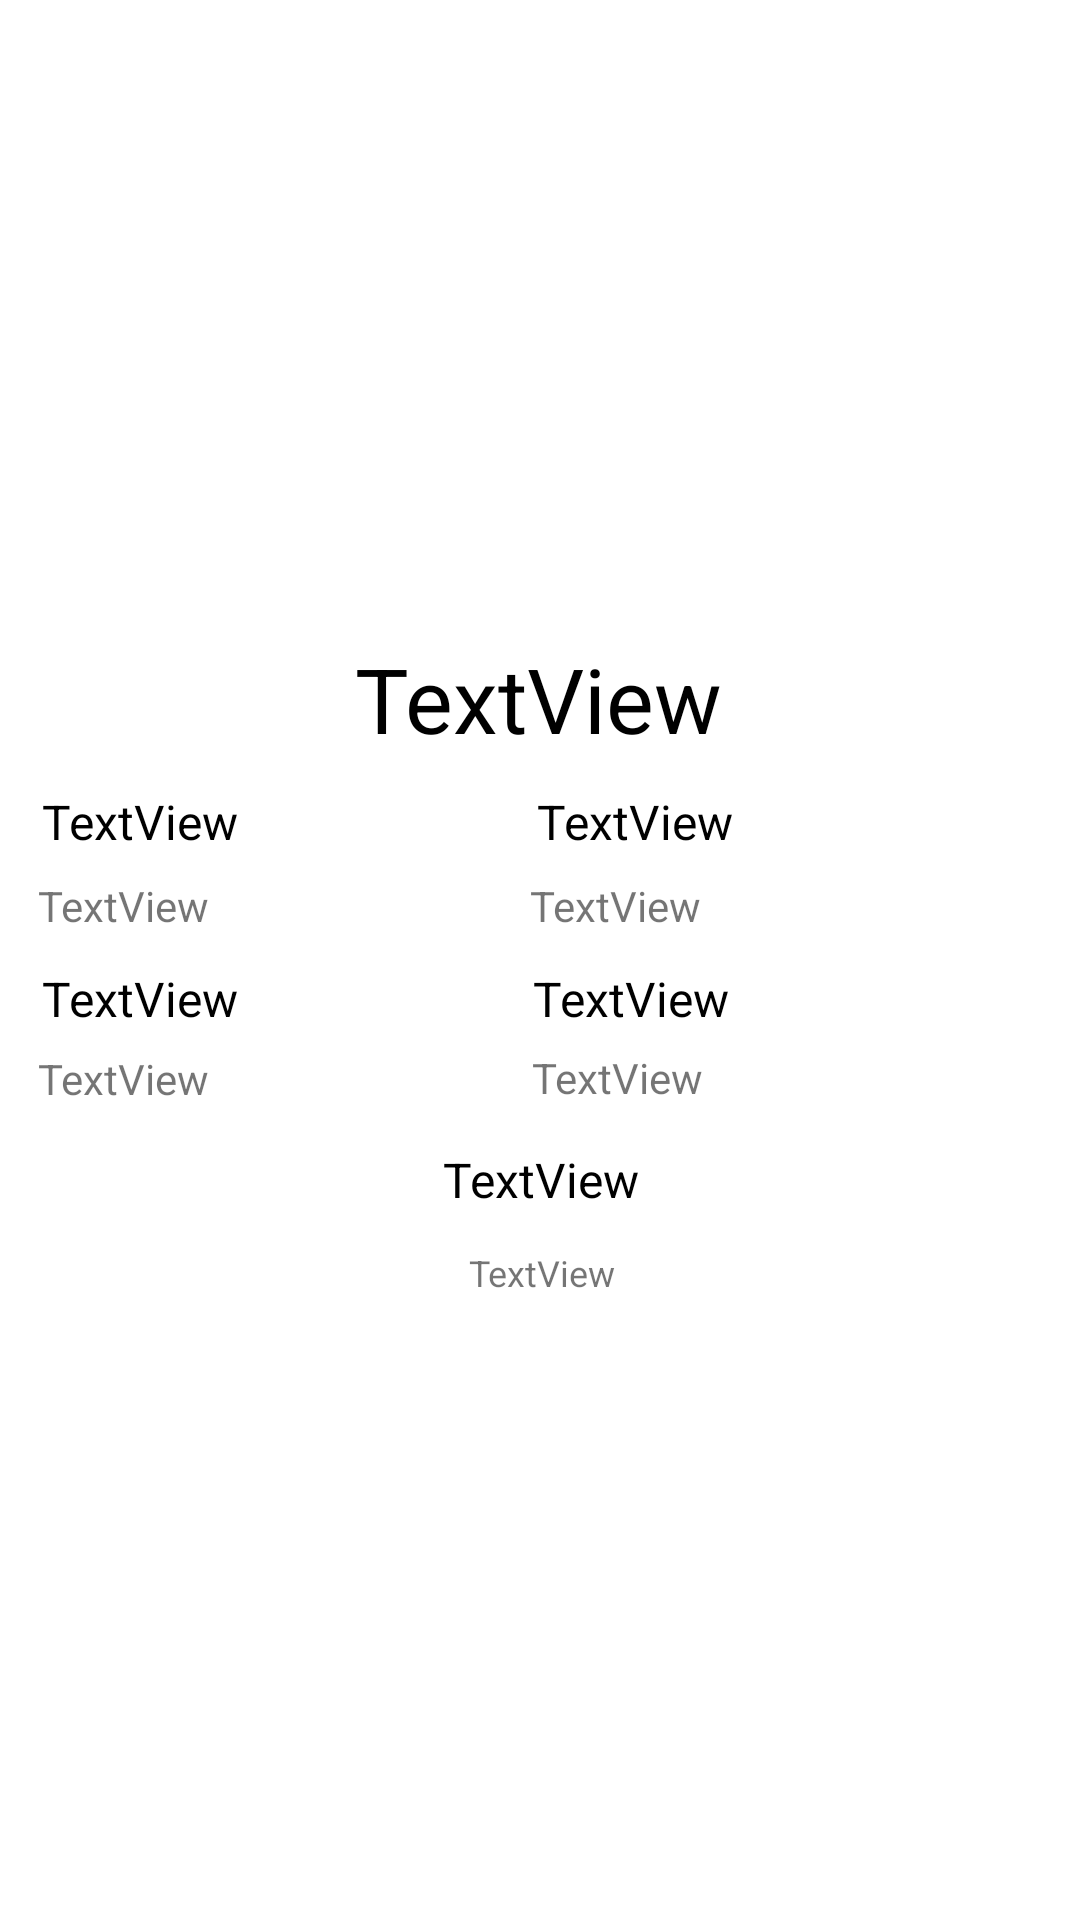

Write the Android layout XML for this screen, with the resource values it uses.
<!-- AndroidManifest.xml: application theme Theme.Task3Spider -->
<!-- res/layout/activity_detail.xml -->
<?xml version="1.0" encoding="utf-8"?>
<androidx.constraintlayout.widget.ConstraintLayout
    xmlns:android="http://schemas.android.com/apk/res/android"
    xmlns:tools="http://schemas.android.com/tools"
    xmlns:app="http://schemas.android.com/apk/res-auto"
    android:layout_width="match_parent"
    android:layout_height="match_parent"
    tools:context=".DetailActivity">

    <ImageView
        android:id="@+id/iv_SuperHeroDetail"
        android:layout_width="match_parent"
        android:layout_height="200dp"
        android:src="@mipmap/ic_launcher"
        app:layout_constraintBottom_toBottomOf="parent"
        app:layout_constraintEnd_toEndOf="parent"
        app:layout_constraintHorizontal_bias="0.0"
        app:layout_constraintStart_toStartOf="parent"
        app:layout_constraintTop_toTopOf="parent"
        app:layout_constraintVertical_bias="0.012" />

    <TextView
        android:id="@+id/tv_NameDetail"
        android:layout_width="wrap_content"
        android:layout_height="wrap_content"
        android:layout_gravity="center_horizontal"
        android:gravity="center_horizontal"
        android:text="TextView"
        android:textColor="@android:color/black"
        android:textSize="30sp"
        app:layout_constraintBottom_toBottomOf="parent"
        app:layout_constraintEnd_toEndOf="parent"
        app:layout_constraintHorizontal_bias="0.498"
        app:layout_constraintStart_toStartOf="parent"
        app:layout_constraintTop_toBottomOf="@+id/iv_SuperHeroDetail"
        app:layout_constraintVertical_bias="0.019" />

    <TextView
        android:id="@+id/tv_PowerStats"
        android:layout_width="wrap_content"
        android:layout_height="wrap_content"
        android:layout_gravity="center_horizontal"
        android:gravity="center_horizontal"
        android:text="TextView"
        android:textColor="@android:color/black"
        android:textSize="16sp"
        app:layout_constraintBottom_toBottomOf="parent"
        app:layout_constraintEnd_toEndOf="parent"
        app:layout_constraintHorizontal_bias="0.046"
        app:layout_constraintStart_toStartOf="parent"
        app:layout_constraintTop_toBottomOf="@+id/tv_NameDetail"
        app:layout_constraintVertical_bias="0.027" />

    <TextView
        android:id="@+id/tv_Appearance"
        android:layout_width="wrap_content"
        android:layout_height="wrap_content"
        android:layout_gravity="center_horizontal"
        android:gravity="center_horizontal"
        android:text="TextView"
        android:textColor="@android:color/black"
        android:textSize="16sp"
        app:layout_constraintBottom_toBottomOf="parent"
        app:layout_constraintEnd_toEndOf="parent"
        app:layout_constraintHorizontal_bias="0.016"
        app:layout_constraintStart_toStartOf="@+id/tv_ApperanceContent"
        app:layout_constraintTop_toBottomOf="@+id/tv_NameDetail"
        app:layout_constraintVertical_bias="0.027" />

    <TextView
        android:id="@+id/tv_Biography"
        android:layout_width="wrap_content"
        android:layout_height="wrap_content"
        android:layout_gravity="center_horizontal"
        android:gravity="center_horizontal"
        android:text="TextView"
        android:textColor="@android:color/black"
        android:textSize="16sp"
        app:layout_constraintBottom_toBottomOf="parent"
        app:layout_constraintEnd_toEndOf="parent"
        app:layout_constraintHorizontal_bias="0.046"
        app:layout_constraintStart_toStartOf="parent"
        app:layout_constraintTop_toBottomOf="@+id/tv_PowerStatsContent"
        app:layout_constraintVertical_bias="0.035" />

    <TextView
        android:id="@+id/tv_Work"
        android:layout_width="wrap_content"
        android:layout_height="wrap_content"
        android:layout_gravity="center_horizontal"
        android:gravity="center_horizontal"
        android:text="TextView"
        android:textColor="@android:color/black"
        android:textSize="16sp"
        app:layout_constraintBottom_toBottomOf="parent"
        app:layout_constraintEnd_toEndOf="parent"
        app:layout_constraintHorizontal_bias="0.0"
        app:layout_constraintStart_toStartOf="@+id/tv_WorkContent"
        app:layout_constraintTop_toBottomOf="@+id/tv_ApperanceContent"
        app:layout_constraintVertical_bias="0.035" />

    <TextView
        android:id="@+id/tv_Connections"
        android:layout_width="wrap_content"
        android:layout_height="wrap_content"
        android:layout_gravity="center_horizontal"
        android:gravity="center_horizontal"
        android:text="TextView"
        android:textColor="@android:color/black"
        android:textSize="16sp"
        app:layout_constraintBottom_toBottomOf="parent"
        app:layout_constraintEnd_toEndOf="parent"
        app:layout_constraintStart_toStartOf="parent"
        app:layout_constraintTop_toBottomOf="@+id/tv_BiographyContent"
        app:layout_constraintVertical_bias="0.054" />

    <TextView
        android:id="@+id/tv_PowerStatsContent"
        android:layout_width="170dp"
        android:layout_height="wrap_content"
        android:maxLines="10"
        android:singleLine="false"
        android:text="TextView"
        app:layout_constraintBottom_toBottomOf="parent"
        app:layout_constraintEnd_toEndOf="parent"
        app:layout_constraintHorizontal_bias="0.066"
        app:layout_constraintStart_toStartOf="parent"
        app:layout_constraintTop_toBottomOf="@+id/tv_PowerStats"
        app:layout_constraintVertical_bias="0.023" />

    <TextView
        android:id="@+id/tv_ApperanceContent"
        android:layout_width="170dp"
        android:layout_height="wrap_content"
        android:maxLines="10"
        android:singleLine="false"
        android:text="TextView"
        app:layout_constraintBottom_toBottomOf="parent"
        app:layout_constraintEnd_toEndOf="parent"
        app:layout_constraintHorizontal_bias="0.929"
        app:layout_constraintStart_toStartOf="parent"
        app:layout_constraintTop_toBottomOf="@+id/tv_Appearance"
        app:layout_constraintVertical_bias="0.023" />

    <TextView
        android:id="@+id/tv_WorkContent"
        android:layout_width="170dp"
        android:layout_height="wrap_content"
        android:maxLines="10"
        android:singleLine="false"
        android:text="TextView"
        app:layout_constraintBottom_toBottomOf="parent"
        app:layout_constraintEnd_toEndOf="parent"
        app:layout_constraintHorizontal_bias="0.933"
        app:layout_constraintStart_toStartOf="parent"
        app:layout_constraintTop_toBottomOf="@+id/tv_Work"
        app:layout_constraintVertical_bias="0.0213" />

    <TextView
        android:id="@+id/tv_BiographyContent"
        android:layout_width="170dp"
        android:layout_height="wrap_content"
        android:maxLines="10"
        android:singleLine="false"
        android:text="TextView"
        app:layout_constraintBottom_toBottomOf="parent"
        app:layout_constraintEnd_toEndOf="parent"
        app:layout_constraintHorizontal_bias="0.066"
        app:layout_constraintStart_toStartOf="parent"
        app:layout_constraintTop_toBottomOf="@+id/tv_Biography"
        app:layout_constraintVertical_bias="0.023" />

    <TextView
        android:id="@+id/tv_ConnectionsContent"
        android:layout_width="370dp"
        android:layout_height="wrap_content"
        android:layout_gravity="center_horizontal"
        android:gravity="center_horizontal"
        android:maxLines="10"
        android:singleLine="false"
        android:text="TextView"
        android:textSize="12sp"
        app:layout_constraintBottom_toBottomOf="parent"
        app:layout_constraintEnd_toEndOf="parent"
        app:layout_constraintHorizontal_bias="0.49"
        app:layout_constraintStart_toStartOf="parent"
        app:layout_constraintTop_toBottomOf="@+id/tv_Connections"
        app:layout_constraintVertical_bias="0.054" />

</androidx.constraintlayout.widget.ConstraintLayout>
<!-- resources referenced by this layout -->
<resources>
  <style name="Theme.Task3Spider" parent="Theme.MaterialComponents.DayNight.DarkActionBar">
          
          <item name="colorPrimary">@color/black</item>
          <item name="colorPrimaryVariant">#AAAAAAAA</item>
          <item name="colorOnPrimary">@color/white</item>
          
          <item name="colorSecondary">@color/teal_200</item>
          <item name="colorSecondaryVariant">@color/teal_700</item>
          <item name="colorOnSecondary">@color/black</item>
          
          <item name="android:statusBarColor" tools:targetApi="l">?attr/colorPrimaryVariant</item>
          
      </style>
  <!-- not gathered from this repository: default colours our renderer supplied (Android Studio template values) -->
  <color name="teal_200">#FF03DAC5</color>
  <color name="teal_700">#FF018786</color>
  <color name="black">#FF000000</color>
  <color name="white">#FFFFFFFF</color>
</resources>
